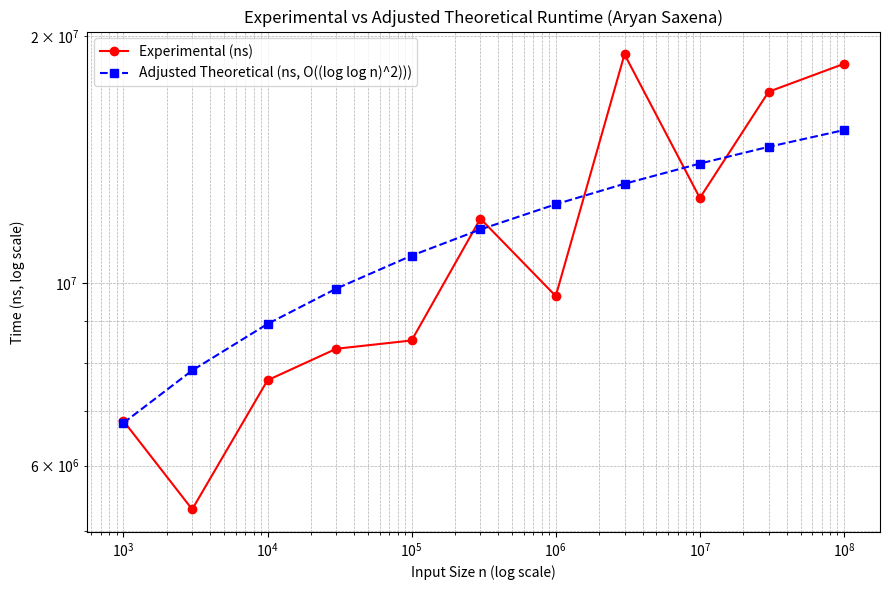

Write the Python code that produced this figure.
import math
import matplotlib.pyplot as plt

# n values and experimental times (from repeated snippet)
n_values = [
    1000, 3000, 10000, 30000, 100000, 300000, 
    1000000, 3000000, 10000000, 30000000, 100000000
]

experimental_times = [
    6802900, 5309600, 7624000, 8327700, 8523400,
    11992800, 9652900, 19009100, 12706800, 17114600, 18508100
]

# Step 1: Theoretical values (log log n)^2
theoretical_values = [(math.log(math.log(n)))**2 for n in n_values]

# Step 2: Scaling factor using average to bring curves closer
scale = sum(experimental_times) / sum(theoretical_values)

# Step 3: Adjusted theoretical values
adjusted_theoretical = [val * scale for val in theoretical_values]

# Step 4: Print table for reference
print("n\tExperimental (ns)\tTheoretical\tAdjusted Theoretical (ns)")
for n, exp, theo, adj in zip(n_values, experimental_times, theoretical_values, adjusted_theoretical):
    print(f"{n}\t{exp}\t{theo:.6f}\t{adj:.2f}")

# Step 5: Plot both curves
plt.figure(figsize=(9,6))
plt.plot(n_values, experimental_times, 'o-', label="Experimental (ns)", color='red')
plt.plot(n_values, adjusted_theoretical, 's--', label="Adjusted Theoretical (ns, O((log log n)^2)))", color='blue')

plt.xscale("log")
plt.yscale("log")
plt.xlabel("Input Size n (log scale)")
plt.ylabel("Time (ns, log scale)")
plt.title("Experimental vs Adjusted Theoretical Runtime (Aryan Saxena)")
plt.legend()
plt.grid(True, which="both", ls="--", linewidth=0.5)
plt.tight_layout()
plt.show()
